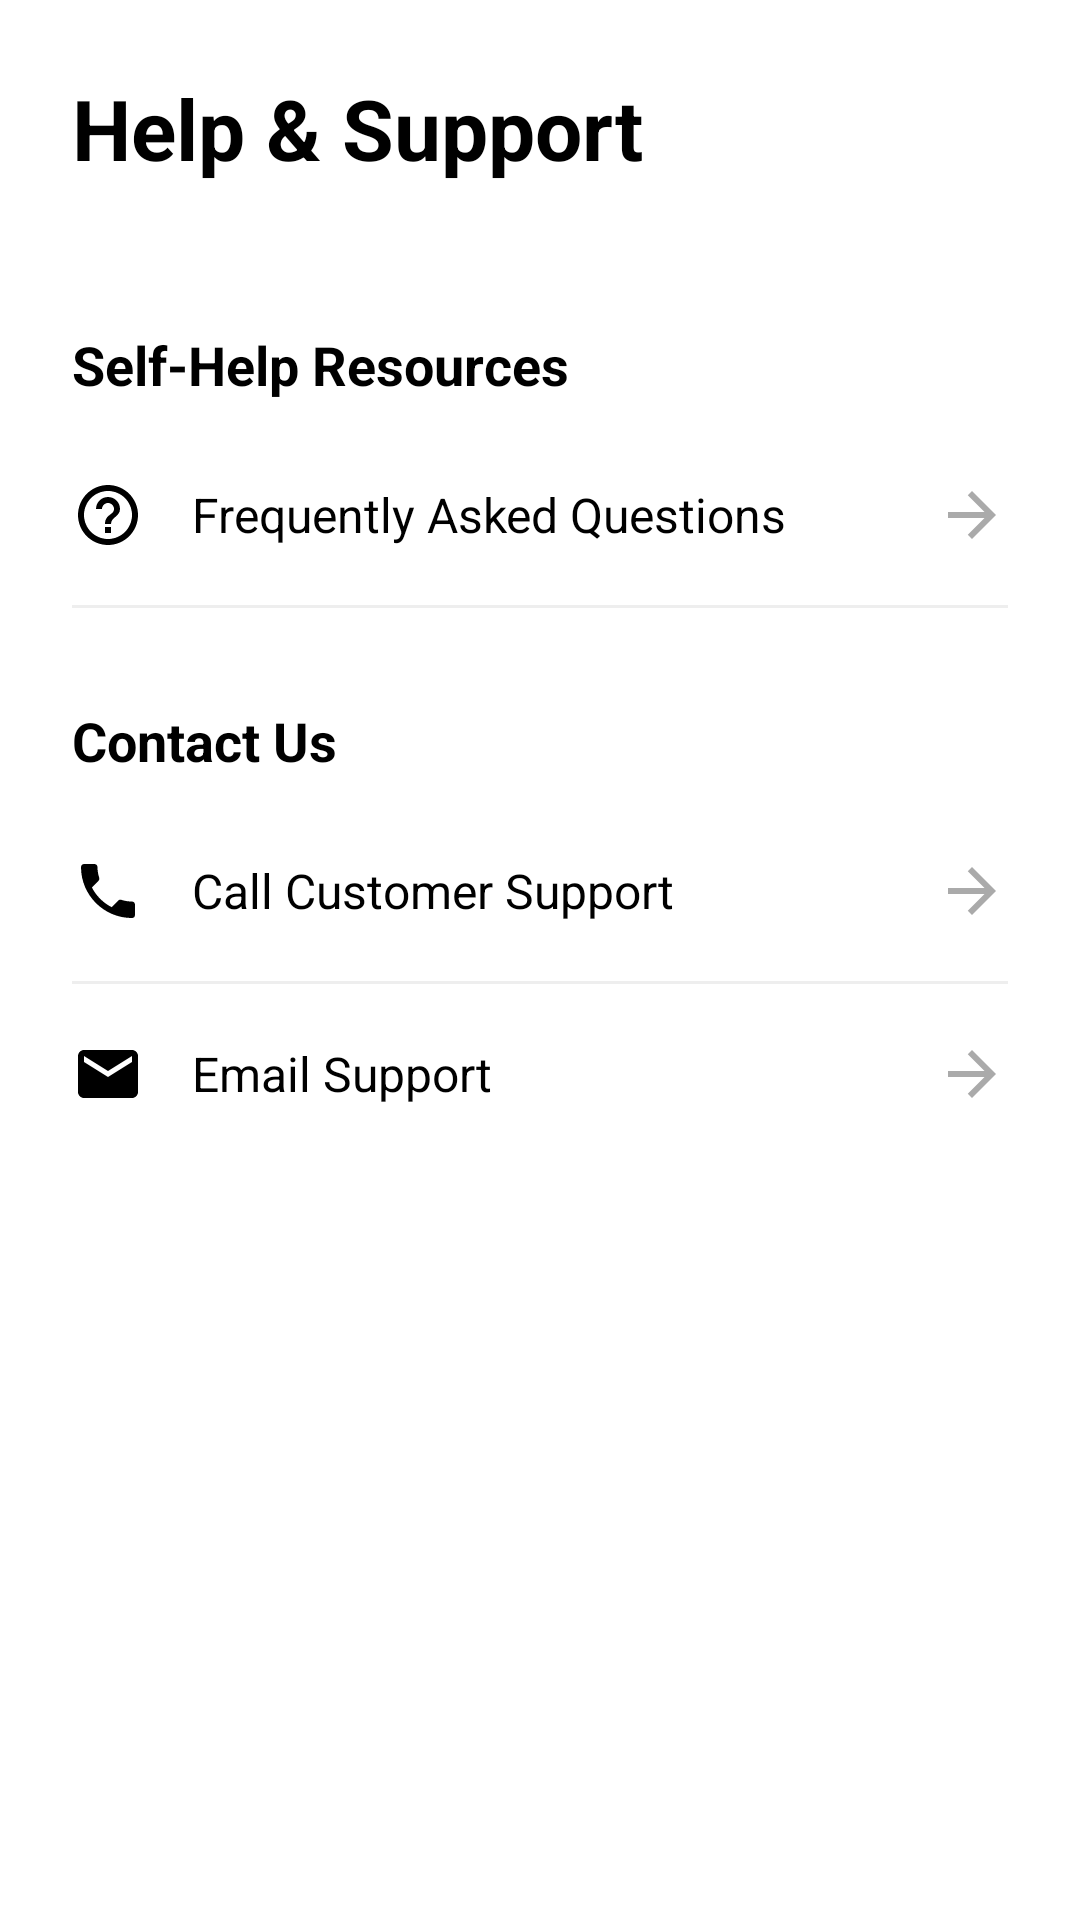

Here is an Android app screen rendered from its layout file. Give the layout XML and the strings, colors and styles it references.
<!-- AndroidManifest.xml: application theme Theme.Chargeeasy -->
<!-- res/layout/fragment_support.xml -->
<?xml version="1.0" encoding="utf-8"?>
<androidx.constraintlayout.widget.ConstraintLayout xmlns:android="http://schemas.android.com/apk/res/android"
    xmlns:app="http://schemas.android.com/apk/res-auto"
    xmlns:tools="http://schemas.android.com/tools"
    android:layout_width="match_parent"
    android:layout_height="match_parent"
    android:background="@android:color/white"
    android:padding="24dp"
    tools:context=".SupportFragment">

    
    <TextView
        android:id="@+id/tv_header"
        android:layout_width="match_parent"
        android:layout_height="wrap_content"
        android:text="Help &amp; Support"
        android:textColor="@android:color/black"
        android:textSize="28sp"
        android:textStyle="bold"
        app:layout_constraintTop_toTopOf="parent" />

    
    <TextView
        android:id="@+id/tv_self_help_label"
        style="@style/ProfileHeaderStyle"
        android:layout_width="match_parent"
        android:layout_height="wrap_content"
        android:layout_marginTop="32dp"
        android:text="Self-Help Resources"
        app:layout_constraintTop_toBottomOf="@+id/tv_header" />

    
    <TextView
        android:id="@+id/tv_faq"
        style="@style/ProfileListItem"
        android:layout_width="match_parent"
        android:layout_height="wrap_content"
        android:drawableStart="@drawable/ic_faq"
        android:drawableEnd="@drawable/ic_arrow_forward"
        android:text="Frequently Asked Questions"
        app:layout_constraintTop_toBottomOf="@+id/tv_self_help_label" />

    <View
        android:id="@+id/divider_1"
        android:layout_width="match_parent"
        android:layout_height="1dp"
        android:background="#EEEEEE"
        app:layout_constraintTop_toBottomOf="@+id/tv_faq" />

    
    <TextView
        android:id="@+id/tv_contact_label"
        style="@style/ProfileHeaderStyle"
        android:layout_width="match_parent"
        android:layout_height="wrap_content"
        android:layout_marginTop="16dp"
        android:text="Contact Us"
        app:layout_constraintTop_toBottomOf="@+id/divider_1" />

    
    <TextView
        android:id="@+id/tv_call_support"
        style="@style/ProfileListItem"
        android:layout_width="match_parent"
        android:layout_height="wrap_content"
        android:drawableStart="@drawable/ic_phone"
        android:drawableEnd="@drawable/ic_arrow_forward"
        android:text="Call Customer Support"
        app:layout_constraintTop_toBottomOf="@+id/tv_contact_label" />

    <View
        android:id="@+id/divider_2"
        android:layout_width="match_parent"
        android:layout_height="1dp"
        android:background="#EEEEEE"
        app:layout_constraintTop_toBottomOf="@+id/tv_call_support" />

    
    <TextView
        android:id="@+id/tv_email_support"
        style="@style/ProfileListItem"
        android:layout_width="match_parent"
        android:layout_height="wrap_content"
        android:drawableStart="@drawable/ic_email"
        android:drawableEnd="@drawable/ic_arrow_forward"
        android:text="Email Support"
        app:layout_constraintTop_toBottomOf="@+id/divider_2" />

</androidx.constraintlayout.widget.ConstraintLayout>
<!-- resources referenced by this layout -->
<resources>
  <!-- drawable ic_arrow_forward (drawable) -->
  <?xml version="1.0" encoding="utf-8"?>
  <vector xmlns:android="http://schemas.android.com/apk/res/android"
      android:width="24dp"
      android:height="24dp"
      android:viewportWidth="24"
      android:viewportHeight="24">
      <path
          android:fillColor="@android:color/darker_gray"
          android:pathData="M12,4l-1.41,1.41L16.17,11H4v2h12.17l-5.58,5.59L12,20l8,-8z" />
  </vector>
  <!-- drawable ic_email (drawable) -->
  <?xml version="1.0" encoding="utf-8"?>
  <vector xmlns:android="http://schemas.android.com/apk/res/android"
      android:width="24dp"
      android:height="24dp"
      android:viewportWidth="24"
      android:viewportHeight="24">
      <path
          android:fillColor="@android:color/black"
          android:pathData="M20,4H4c-1.1,0 -1.99,0.9 -1.99,2L2,18c0,1.1 0.9,2 2,2h16c1.1,0 2,-0.9 2,-2V6c0,-1.1 -0.9,-2 -2,-2zm0,4l-8,5 -8,-5V6l8,5 8,-5v2z" />
  </vector>
  <!-- drawable ic_faq (drawable) -->
  <?xml version="1.0" encoding="utf-8"?>
  <vector xmlns:android="http://schemas.android.com/apk/res/android"
      android:width="24dp"
      android:height="24dp"
      android:viewportWidth="24"
      android:viewportHeight="24">
      <path
          android:fillColor="@android:color/black"
          android:pathData="M11,18h2v-2h-2v2zM12,2C6.48,2 2,6.48 2,12s4.48,10 10,10 10,-4.48 10,-10S17.52,2 12,2zm0,18c-4.41,0 -8,-3.59 -8,-8s3.59,-8 8,-8 8,3.59 8,8 -3.59,8 -8,8zm0,-14c-2.21,0 -4,1.79 -4,4h2c0,-1.1 0.9,-2 2,-2s2,0.9 2,2c0,2 -3,1.75 -3,5h2c0,-2.25 3,-2.5 3,-5 0,-2.21 -1.79,-4 -4,-4z" />
  </vector>
  <!-- drawable ic_phone (drawable) -->
  <?xml version="1.0" encoding="utf-8"?>
  <vector xmlns:android="http://schemas.android.com/apk/res/android"
      android:width="24dp"
      android:height="24dp"
      android:viewportWidth="24"
      android:viewportHeight="24">
      <path
          android:fillColor="@android:color/black"
          android:pathData="M6.62,10.79c1.44,2.83 3.76,5.15 6.59,6.59l2.2,-2.2c0.27,-0.27 0.67,-0.36 1.02,-0.24c1.12,0.37 2.32,0.57 3.57,0.57c0.55,0 1,0.45 1,1v3.5c0,0.55 -0.45,1 -1,1c-9.39,0 -17,-7.61 -17,-17c0,-0.55 0.45,-1 1,-1h3.5c0.55,0 1,0.45 1,1c0,1.25 0.2,2.45 0.57,3.57c0.11,0.35 0.03,0.75 -0.25,1.03l-2.2,2.2z" />
  </vector>
  <style name="ProfileHeaderStyle">
          <item name="android:layout_width">match_parent</item>
          <item name="android:layout_height">wrap_content</item>
          <item name="android:paddingTop">16dp</item>
          <item name="android:paddingBottom">8dp</item>
          <item name="android:textColor">@android:color/black</item>
          <item name="android:textSize">18sp</item>
          <item name="android:textStyle">bold</item>
      </style>
  <style name="ProfileListItem">
          <item name="android:layout_width">match_parent</item>
          <item name="android:layout_height">wrap_content</item>
          <item name="android:paddingVertical">18dp</item>
          <item name="android:drawablePadding">16dp</item>
          <item name="android:textColor">@android:color/black</item>
          <item name="android:textSize">16sp</item>
          <item name="android:gravity">center_vertical</item>
          <item name="android:clickable">true</item>
          <item name="android:background">?attr/selectableItemBackground</item>
      </style>
  <style name="Theme.Chargeeasy" parent="Base.Theme.Chargeeasy" />
  <style name="Base.Theme.Chargeeasy" parent="Theme.Material3.DayNight.NoActionBar">
          
          
      </style>
</resources>
